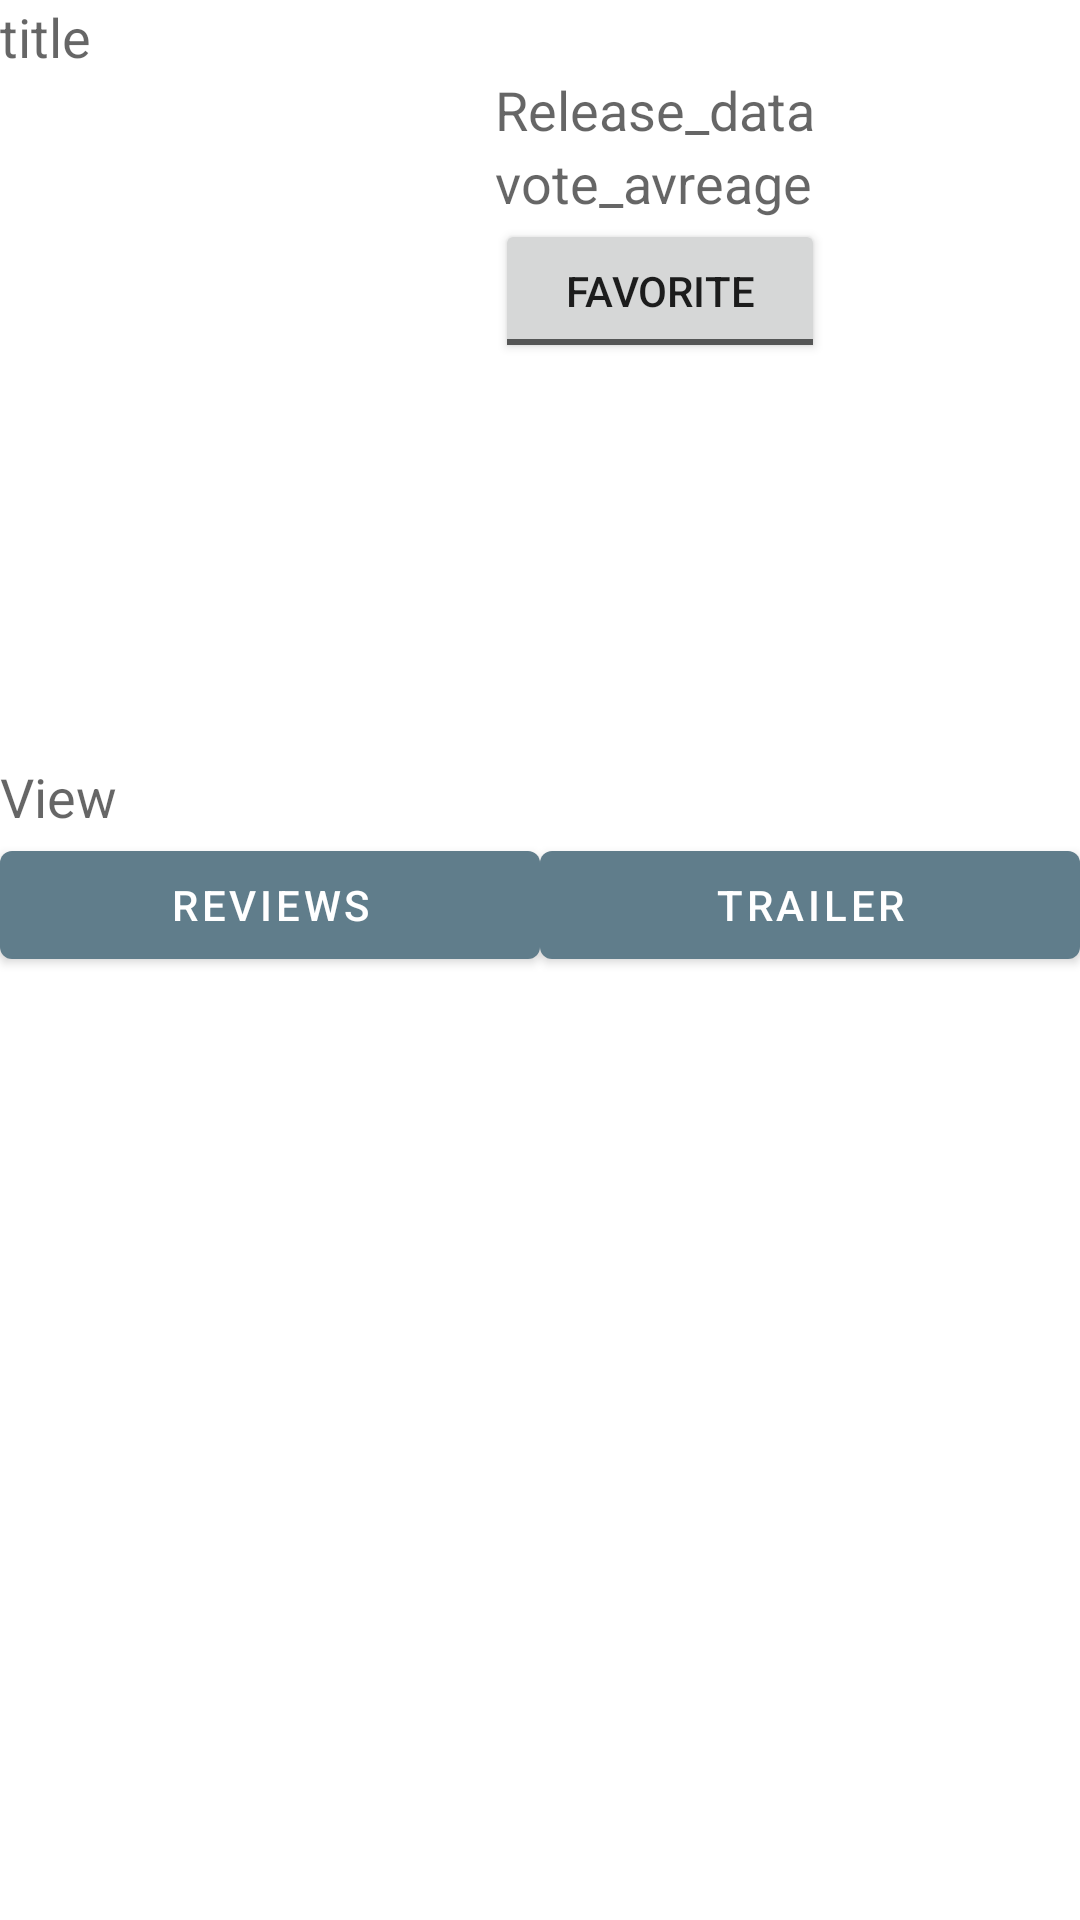

Produce the Android XML layout that renders to this screen, including the resource entries it uses.
<!-- AndroidManifest.xml: activity theme AppTheme.NoActionBar -->
<!-- res/layout/fragment_detail.xml -->
<ScrollView xmlns:android="http://schemas.android.com/apk/res/android"
    android:layout_width="match_parent"
    android:layout_height="match_parent"
    >
<LinearLayout
    android:layout_width="match_parent"
    android:layout_height="match_parent"
    android:orientation="vertical"
    android:id="@id/container">

    <TextView
        android:layout_width="match_parent"
        android:layout_height="wrap_content"
        android:textAppearance="?android:attr/textAppearanceMedium"
        android:text="title"
        android:id="@+id/title"
        />

    <LinearLayout
        android:layout_width="match_parent"
        android:layout_height="wrap_content"
        android:orientation="horizontal"
        >

        <ImageView
            android:layout_width="165dp"
            android:layout_height="172dp"
            android:id="@+id/imageView_detail" />

        <LinearLayout
            android:orientation="vertical"
            android:layout_width="0dp"
            android:layout_height="wrap_content"
            android:id="@+id/linearLayout"
            android:layout_weight="1">

            <TextView
                android:layout_width="wrap_content"
                android:layout_height="wrap_content"
                android:textAppearance="?android:attr/textAppearanceMedium"
                android:text="Release_data"
                android:id="@+id/Release_data" />

            <TextView
                android:layout_width="wrap_content"
                android:layout_height="wrap_content"
                android:textAppearance="?android:attr/textAppearanceMedium"
                android:text="vote_avreage"
                android:id="@+id/vote_avreage"
                />

            <ToggleButton
                android:layout_width="110dp"
                android:layout_height="wrap_content"
                android:id="@+id/myToggleButton"
                android:layout_gravity="center_vertical"
                android:textOn="UnFavorite"
                android:textOff="Favorite"/>



        </LinearLayout>


    </LinearLayout>




    <TextView
        android:layout_width="match_parent"
        android:layout_height="wrap_content"
        android:textAppearance="?android:attr/textAppearanceMedium"
        android:text="View"
        android:id="@+id/View"
        android:layout_below="@+id/linearLayout2"
        android:layout_toLeftOf="@+id/linearLayout2"
        android:layout_toStartOf="@+id/linearLayout2"
        android:layout_marginTop="57dp" />

    <LinearLayout
        android:layout_width="match_parent"
        android:layout_height="wrap_content"
        android:orientation="horizontal">

        <Button
            android:id="@+id/button_review"
            android:layout_width="0dp"
            android:layout_height="match_parent"
            android:layout_weight="1"
            android:text="@string/reviews"
            />
        <Button
            android:id="@+id/button_trailer"
            android:layout_width="0dp"
            android:layout_height="match_parent"
            android:layout_weight="1"
            android:text="@string/trailer"
            />


    </LinearLayout>

</LinearLayout>
</ScrollView>
<!-- resources referenced by this layout -->
<resources>
  <string name="reviews">Reviews</string>
  <string name="trailer">Trailer</string>
  <style name="AppTheme.NoActionBar">
          <item name="windowActionBar">false</item>
          <item name="windowNoTitle">true</item>
          <item name="android:windowDrawsSystemBarBackgrounds">true</item>
          <item name="android:statusBarColor">@android:color/transparent</item>
          <item name="colorPrimaryDark">#FF9800</item>
          <item name="colorPrimary">#607D8B</item>
      </style>
</resources>
